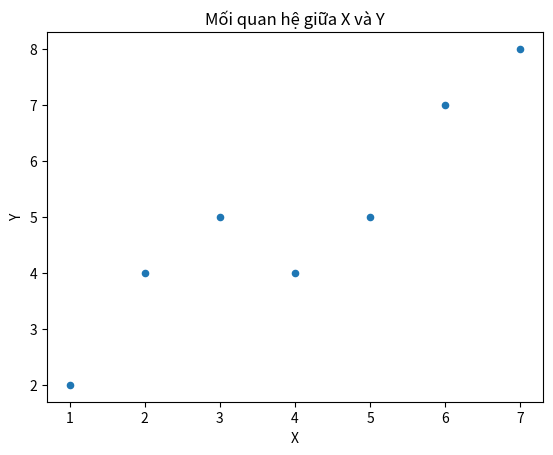

Write the Python code that produced this figure.
import pandas as pd
import matplotlib.pyplot as plt

# Tạo dữ liệu giả lập
data = {
    "X": [1, 2, 3, 4, 5, 6, 7],
    "Y": [2, 4, 5, 4, 5, 7, 8]
}

df = pd.DataFrame(data)

# Vẽ scatter plot
df.plot(kind="scatter", x="X", y="Y", title="Mối quan hệ giữa X và Y")

plt.xlabel("X")
plt.ylabel("Y")
plt.show()
